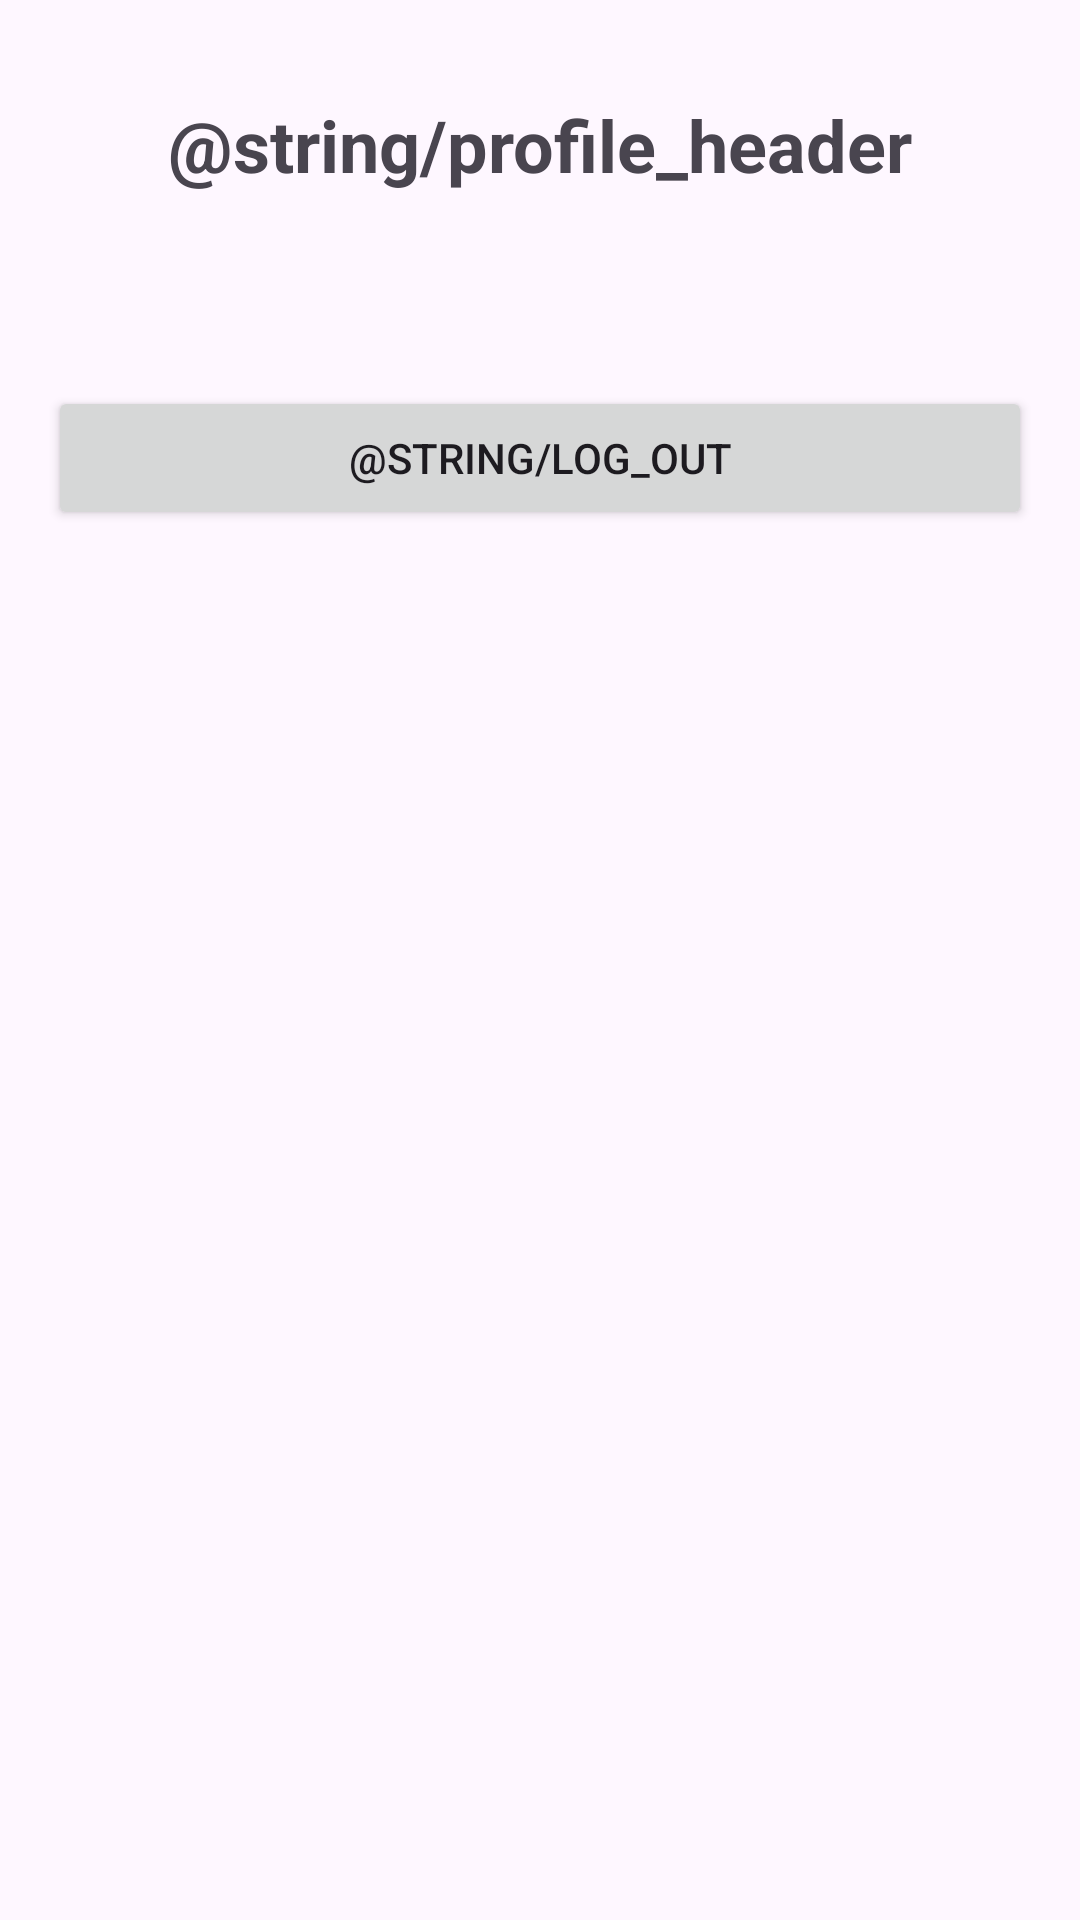

Android layout source for this screen:
<!-- AndroidManifest.xml: application theme Theme.KiemTra_LapTrinhUngDungDiDong_2474802010095 -->
<!-- res/layout/activity_profile.xml -->
<?xml version="1.0" encoding="utf-8"?>
<androidx.constraintlayout.widget.ConstraintLayout xmlns:android="http://schemas.android.com/apk/res/android"
    xmlns:app="http://schemas.android.com/apk/res-auto"
    xmlns:tools="http://schemas.android.com/tools"
    android:id="@+id/main"
    android:layout_width="match_parent"
    android:layout_height="match_parent"
    tools:context=".ProfileActivity">

    <TextView
        android:id="@+id/tvProfileHeader"
        android:layout_width="wrap_content"
        android:layout_height="wrap_content"
        android:layout_marginTop="32dp"
        android:text="@string/profile_header"
        android:textSize="24sp"
        android:textStyle="bold"
        app:layout_constraintEnd_toEndOf="parent"
        app:layout_constraintStart_toStartOf="parent"
        app:layout_constraintTop_toTopOf="parent" />

    <TextView
        android:id="@+id/tvEmail"
        android:layout_width="0dp"
        android:layout_height="wrap_content"
        android:layout_marginStart="16dp"
        android:layout_marginTop="24dp"
        android:layout_marginEnd="16dp"
        android:textSize="18sp"
        app:layout_constraintEnd_toEndOf="parent"
        app:layout_constraintStart_toStartOf="parent"
        app:layout_constraintTop_toBottomOf="@id/tvProfileHeader"
        tools:text="name@vanlanguni.vn" />

    <Button
        android:id="@+id/btnLogout"
        android:layout_width="0dp"
        android:layout_height="wrap_content"
        android:layout_marginStart="16dp"
        android:layout_marginTop="16dp"
        android:layout_marginEnd="16dp"
        android:text="@string/log_out"
        app:layout_constraintEnd_toEndOf="parent"
        app:layout_constraintStart_toStartOf="parent"
        app:layout_constraintTop_toBottomOf="@id/tvEmail" />

    <ListView
        android:id="@+id/lvSkills"
        android:layout_width="0dp"
        android:layout_height="0dp"
        android:layout_marginStart="16dp"
        android:layout_marginTop="16dp"
        android:layout_marginEnd="16dp"
        app:layout_constraintBottom_toBottomOf="parent"
        app:layout_constraintEnd_toEndOf="parent"
        app:layout_constraintStart_toStartOf="parent"
        app:layout_constraintTop_toBottomOf="@id/btnLogout" />

</androidx.constraintlayout.widget.ConstraintLayout>
<!-- resources referenced by this layout -->
<resources>
  <style name="Theme.KiemTra_LapTrinhUngDungDiDong_2474802010095" parent="Base.Theme.KiemTra_LapTrinhUngDungDiDong_2474802010095" />
  <style name="Base.Theme.KiemTra_LapTrinhUngDungDiDong_2474802010095" parent="Theme.Material3.DayNight.NoActionBar">
          
          
      </style>
</resources>
